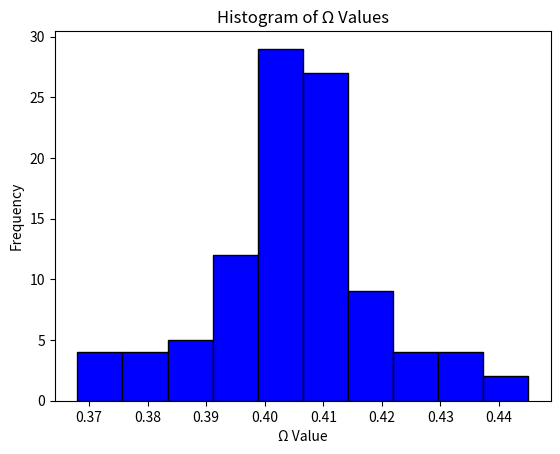

The matplotlib source for this figure:
import random
import time
import matplotlib.pyplot as plt

def generate_random_program(max_length=10):
    """Generates a random program with operations from a simple set."""
    operations = ['inc', 'dec', 'jmp', 'halt']
    return [random.choice(operations) for _ in range(random.randint(1, max_length))]

def simulate_program(program, time_limit=0.00003125):  # time_limit set to approximately 31.25 microseconds
    pc = 0  # Program counter
    acc = 0  # Accumulator for operations
    start_time = time.time()  # Record the start time of the simulation

    while True:
        if time.time() - start_time > time_limit:
            return False  # Terminate as non-halting if time limit exceeded

        if pc >= len(program):
            return False  # End of program reached without halting

        op = program[pc]
        if op == 'inc':
            acc += 1
        elif op == 'dec':
            acc -= 1
        elif op == 'jmp':
            if acc != 0:  # Jump only if accumulator is not zero
                pc = (pc + acc) % len(program)  # Simple jump logic, wraps around
                continue
        elif op == 'halt':
            if acc == 0:  # Only halt if accumulator is zero
                return True

        pc += 1

def run_monte_carlo(num_simulations=100, num_programs=1000):
    omega_values = []
    for _ in range(num_simulations):
        halt_count = 0
        for _ in range(num_programs):
            program = generate_random_program()
            if simulate_program(program):
                halt_count += 1
        omega = halt_count / num_programs
        omega_values.append(omega)
    return omega_values

def main():
    num_simulations = 100  # Number of Monte Carlo simulations
    omega_values = run_monte_carlo(num_simulations)
    
    # Plotting the histogram of omega values
    plt.hist(omega_values, bins=10, color='blue', edgecolor='black')
    plt.title('Histogram of Ω Values')
    plt.xlabel('Ω Value')
    plt.ylabel('Frequency')
    plt.show()

if __name__ == "__main__":
    main()